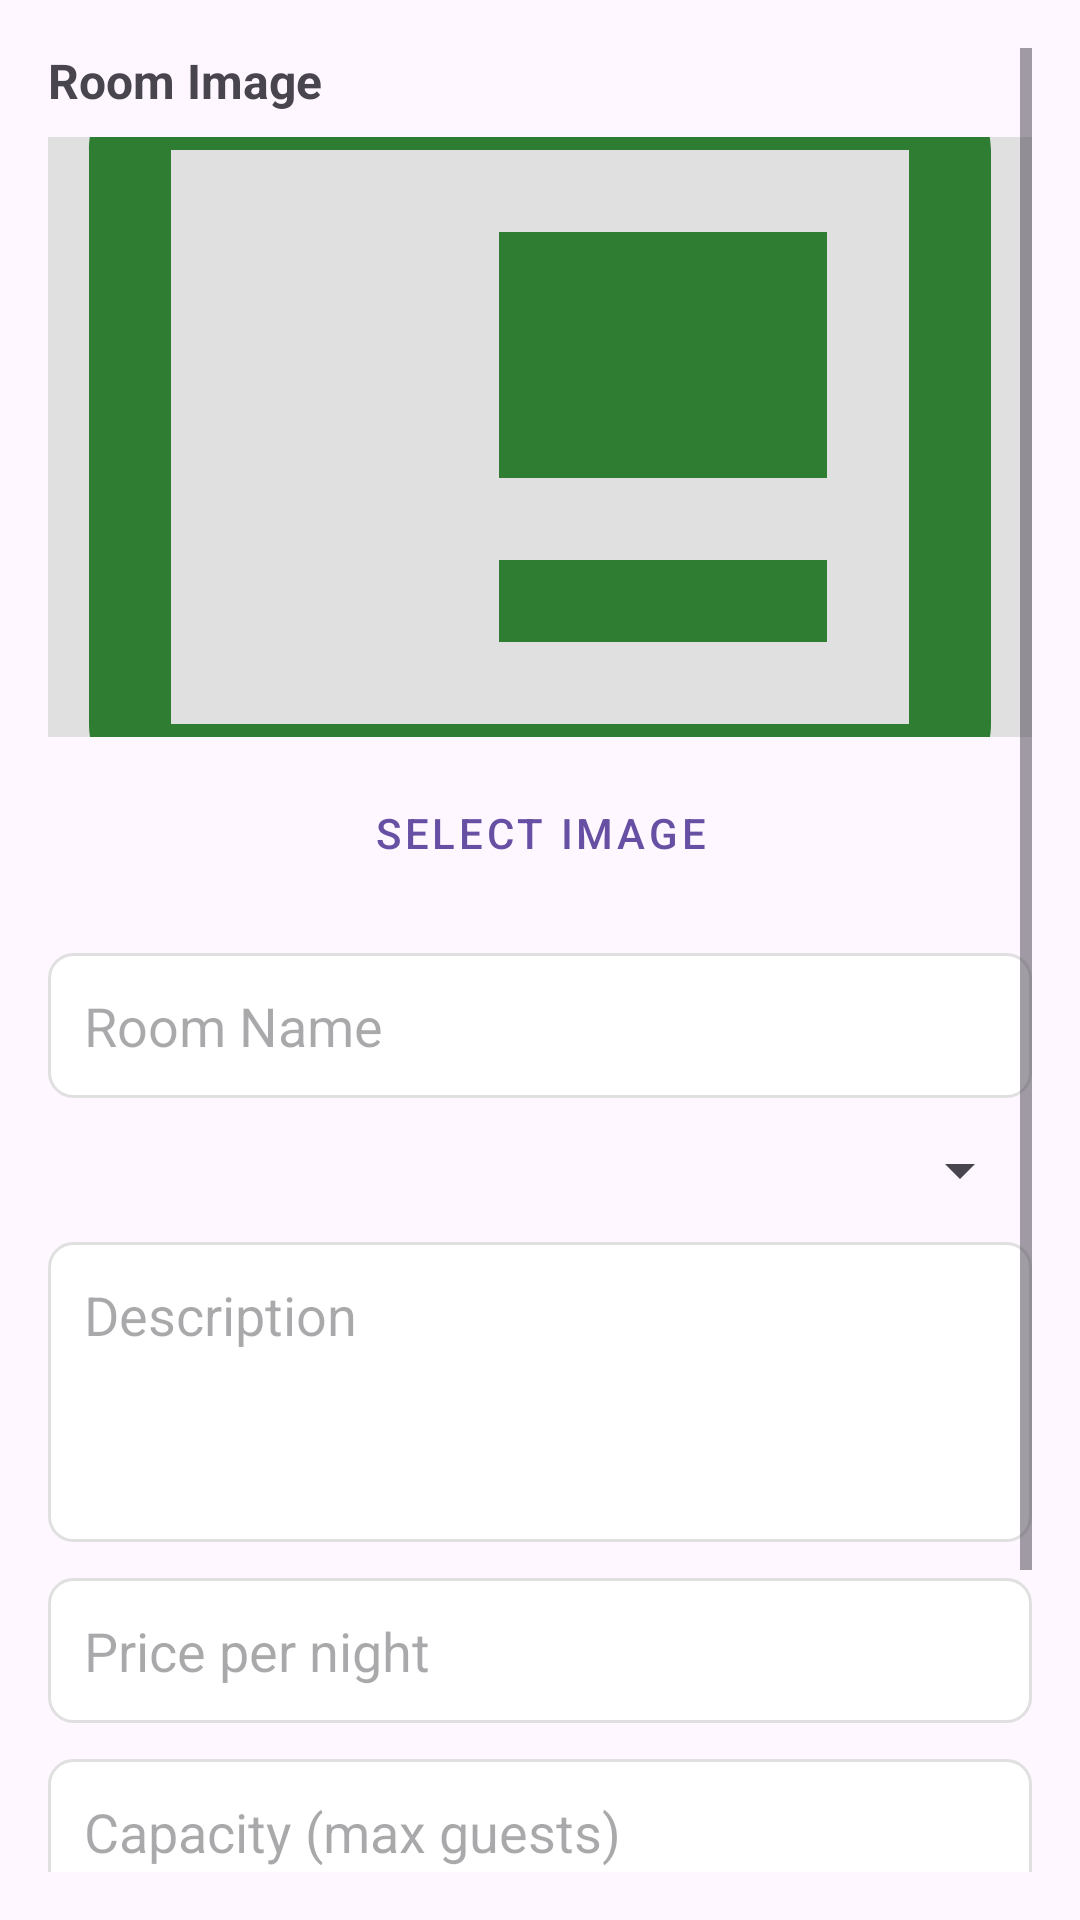

This screen was rendered from an Android layout file. Write that file and the resources it references.
<!-- AndroidManifest.xml: application theme Theme.EcoStay -->
<!-- res/layout/dialog_add_edit_room.xml -->
<?xml version="1.0" encoding="utf-8"?>
<ScrollView xmlns:android="http://schemas.android.com/apk/res/android"
    android:layout_width="match_parent"
    android:layout_height="wrap_content"
    android:padding="16dp">

    <LinearLayout
        android:layout_width="match_parent"
        android:layout_height="wrap_content"
        android:orientation="vertical">

        <TextView
            android:layout_width="match_parent"
            android:layout_height="wrap_content"
            android:text="Room Image"
            android:textSize="16sp"
            android:textStyle="bold"
            android:layout_marginBottom="8dp"/>

        <ImageView
            android:id="@+id/ivRoomImagePreview"
            android:layout_width="match_parent"
            android:layout_height="200dp"
            android:scaleType="centerCrop"
            android:src="@drawable/ic_room_large"
            android:background="@color/light_gray"
            android:layout_marginBottom="8dp"/>

        <Button
            android:id="@+id/btnSelectImage"
            android:layout_width="wrap_content"
            android:layout_height="wrap_content"
            android:text="Select Image"
            android:layout_gravity="center_horizontal"
            android:layout_marginBottom="16dp"
            style="@style/Widget.MaterialComponents.Button.OutlinedButton"/>

        <EditText
            android:id="@+id/etName"
            android:layout_width="match_parent"
            android:layout_height="wrap_content"
            android:hint="Room Name"
            android:padding="12dp"
            android:background="@drawable/edit_text_bg"
            android:layout_marginBottom="12dp"/>

        <Spinner
            android:id="@+id/spinnerType"
            android:layout_width="match_parent"
            android:layout_height="wrap_content"
            android:layout_marginBottom="12dp"/>

        <EditText
            android:id="@+id/etDescription"
            android:layout_width="match_parent"
            android:layout_height="100dp"
            android:hint="Description"
            android:gravity="top"
            android:padding="12dp"
            android:background="@drawable/edit_text_bg"
            android:layout_marginBottom="12dp"/>

        <EditText
            android:id="@+id/etPrice"
            android:layout_width="match_parent"
            android:layout_height="wrap_content"
            android:hint="Price per night"
            android:inputType="numberDecimal"
            android:padding="12dp"
            android:background="@drawable/edit_text_bg"
            android:layout_marginBottom="12dp"/>

        <EditText
            android:id="@+id/etCapacity"
            android:layout_width="match_parent"
            android:layout_height="wrap_content"
            android:hint="Capacity (max guests)"
            android:inputType="number"
            android:padding="12dp"
            android:background="@drawable/edit_text_bg"
            android:layout_marginBottom="12dp"/>

        <EditText
            android:id="@+id/etAmenities"
            android:layout_width="match_parent"
            android:layout_height="wrap_content"
            android:hint="Amenities (comma separated)"
            android:padding="12dp"
            android:background="@drawable/edit_text_bg"
            android:layout_marginBottom="24dp"/>

        <LinearLayout
            android:layout_width="match_parent"
            android:layout_height="wrap_content"
            android:orientation="horizontal"
            android:weightSum="2">

            <Button
                android:id="@+id/btnSave"
                android:layout_width="0dp"
                android:layout_height="wrap_content"
                android:layout_weight="1"
                android:text="Save"
                android:backgroundTint="@color/primary_green"
                android:layout_marginEnd="8dp"/>

            <Button
                android:id="@+id/btnCancel"
                android:layout_width="0dp"
                android:layout_height="wrap_content"
                android:layout_weight="1"
                android:text="Cancel"
                android:backgroundTint="@color/dark_gray"
                android:layout_marginStart="8dp"/>

        </LinearLayout>

    </LinearLayout>

</ScrollView>
<!-- resources referenced by this layout -->
<resources>
  <color name="dark_gray">#757575</color>
  <color name="light_gray">#E0E0E0</color>
  <color name="primary_green">#2E7D32</color>
  <!-- drawable edit_text_bg (drawable) -->
  <?xml version="1.0" encoding="utf-8"?>
  <shape xmlns:android="http://schemas.android.com/apk/res/android"
      android:shape="rectangle">
  
      
      <solid android:color="@android:color/white" />
  
      
      <stroke
          android:width="1dp"
          android:color="@color/light_gray" />
  
      
      <corners android:radius="8dp" />
  
      
      <padding
          android:left="12dp"
          android:top="12dp"
          android:right="12dp"
          android:bottom="12dp" />
  
  </shape>
  <!-- drawable ic_room_large (drawable) -->
  <?xml version="1.0" encoding="utf-8"?>
  <vector xmlns:android="http://schemas.android.com/apk/res/android"
      android:width="80dp"
      android:height="80dp"
      android:viewportWidth="24"
      android:viewportHeight="24"
      android:tint="#2E7D32">
      <path
          android:fillColor="#FF000000"
          android:pathData="M19,7h-8v6h8V7zM19,15h-8v2h8V15zM21,3H3C1.9,3 1,3.9 1,5v14c0,1.1 0.9,2 2,2h18c1.1,0 2,-0.9 2,-2V5C23,3.9 22.1,3 21,3zM21,19H3V5h18V19z"/>
  </vector>
  <style name="Theme.EcoStay" parent="Base.Theme.EcoStay" />
  <style name="Base.Theme.EcoStay" parent="Theme.Material3.DayNight.NoActionBar">
          
          
      </style>
</resources>
